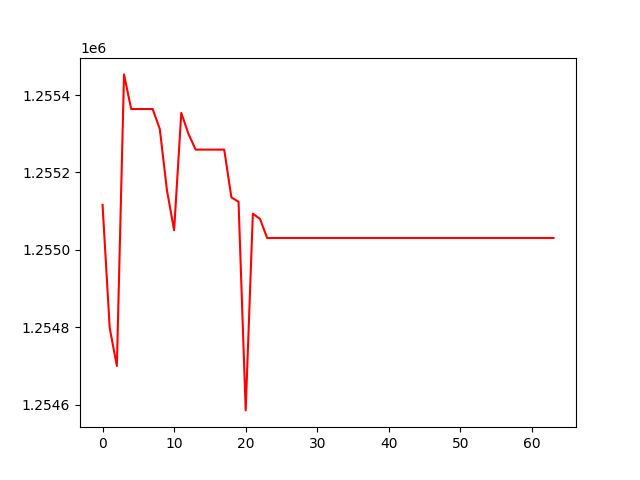

Values plotted in this chart, from the file beside it:
, 0
0, 1255116
1, 1254798
2, 1254700
3, 1255453
4, 1255364
5, 1255364
6, 1255364
7, 1255364
8, 1255312
9, 1255154
10, 1255051
11, 1255354
12, 1255300
13, 1255259
14, 1255259
15, 1255259
16, 1255259
17, 1255259
18, 1255136
19, 1255124
20, 1254586
21, 1255094
22, 1255080
23, 1255031
24, 1255031
25, 1255031
26, 1255031
27, 1255031
28, 1255031
29, 1255031
30, 1255031
31, 1255031
32, 1255031
33, 1255031
34, 1255031
35, 1255031
36, 1255031
37, 1255031
38, 1255031
39, 1255031
40, 1255031
41, 1255031
42, 1255031
43, 1255031
44, 1255031
45, 1255031
46, 1255031
47, 1255031
48, 1255031
49, 1255031
50, 1255031
51, 1255031
52, 1255031
53, 1255031
54, 1255031
55, 1255031
56, 1255031
57, 1255031
58, 1255031
59, 1255031
... 4 more rows
